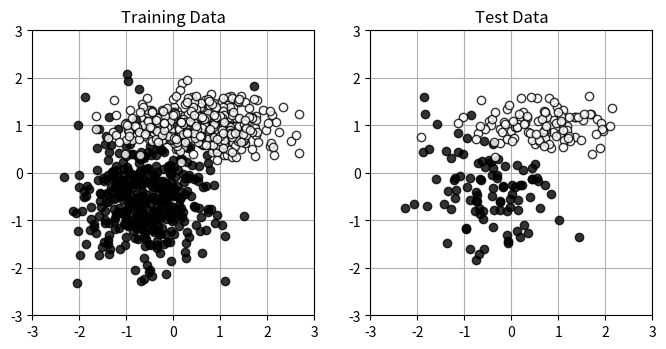

Python code for this plot:
import numpy as np
import matplotlib.pyplot as plt

# <-----------------------dataset---------------------->
# all dataset 1000 sample
np.random.seed(seed=100) # 난수를 고정
N = 1000 # 데이터의 수
K = 2 # 분포의 수
Y = np.zeros((N, 2), dtype=np.uint8)
X = np.zeros((N, 2))
X_range0 = [-3, 3] # X0의 범위, 표시용
X_range1 = [-3, 3] # X1의 범위, 표시용
Mu = np.array([[-0.5, -0.5], [0.5, 1.0]]) # 분포의 중심
Sig = np.array([[0.7, 0.7], [0.8, 0.3]]) # 분포의 분산
Pi = np.array([0.5, 1.0]) # 각 분포에 대한 비율
for n in range(N):
    wk = np.random.rand()
    for k in range(K):
        if wk < Pi[k]:
            Y[n, k] = 1
            break
    for k in range(K):
        X[n, k] = np.random.randn() * Sig[Y[n, :] == 1, k] + \
        Mu[Y[n, :] == 1, k]

# training dataset 800 sample
X_train = X[:801]
Y_train = Y[:801]

# test datset 200 sample
X_test = X[799:]
Y_test = Y[799:]


def show_data(x, t):
    wk, n = t.shape
    c = [[0, 0, 0], [1, 1, 1]]
    for i in range(n):
        plt.plot(x[t[:, i] == 1, 0], x[t[:, i] == 1, 1],
                 linestyle='none',
                 marker='o', markeredgecolor='black',
                 color=c[i], alpha=0.8)
    plt.grid(True)

plt.figure(1, figsize=(8, 3.7))
plt.subplot(1, 2, 1)
show_data(X_train, Y_train)
plt.xlim(X_range0)
plt.ylim(X_range1)
plt.title('Training Data')
plt.subplot(1, 2, 2)
show_data(X_test, Y_test)
plt.xlim(X_range0)
plt.ylim(X_range1)
plt.title('Test Data')
plt.show()

# <-----------------------activation func---------------------->

# sigmoid for activation func
def sigmoid(x):
    y = 1 / (1 + np.exp(-x))
    return y

# <-----------------------MLP---------------------->

# input, 1 hidden with 9 nodes ( 8 + 1 bias ), 1 output layer. 2L MLP
# all activation func : sigmoid

# <-----------------------forward func---------------------->
def forward(U1, U2, P, C, x):
    N, D = x.shape # D: 입력 노드의 개수, N: 1 배치

    z = np.zeros((N, P+1)) # after pass activation func
    zsum = np.zeros_like(z) # before pass activation func
    o = np.zeros((N, C)) # after pass activation func
    osum = np.zeros_like(o) # before pass activation func


    for n in range(N): # 1배치 내부 순회
        for j in range(P+1):
            zsum[n,j] = x
        
    return o, osum, z, zsum

# <-----------------------backprop func---------------------->
# U1: weights from input Layer to hidden Layer
# U2: weights from hidden Layer to output Layer
# P: number of hidden layer's nodes (excluding bias node)
# C: number of output layer's nodes
# x: inputs
# y: targets
def dMSE_FNN(U1, U2, P, C, x, y):
    dU1_grads = np.zeros_like(U1)   # U1의 gradients
    dU2_grads = np.zeros_like(U2)   # U2의 gradients
    delta_err = np.zeros(C)         # 출력층 노드의 입력측에서의 err
    eta_err = np.zeros(P+1)         # 은닉층 노드의 입력측에서의 err

    o, osum, z, zsum = forward(U1, U2, P, C, x)
    delta_err[k] = -1 * (y[k] - o[k])

    

# <-----------------------training func---------------------->    
lr = 0.05
epoch = 800
batch_size = 64
number_of_batch = X_train[0] // batch_size
def trainingMLP():
    pass